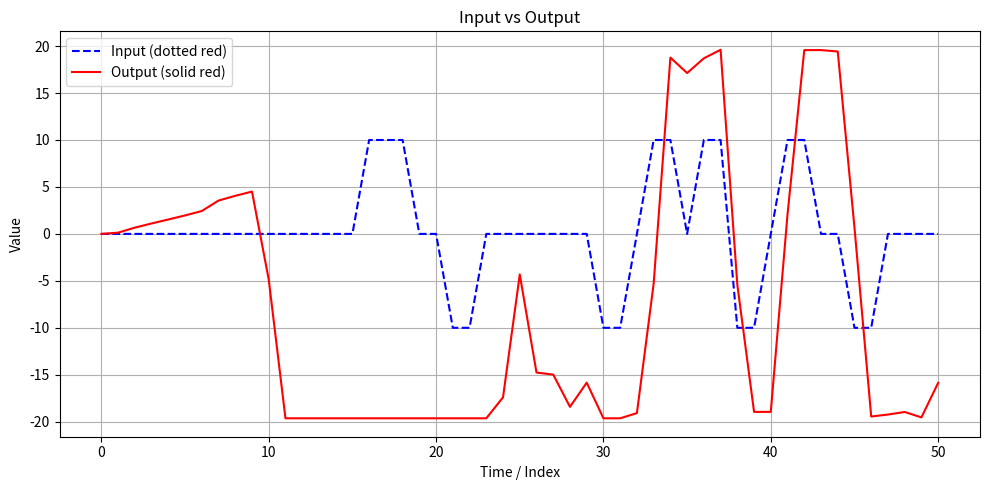

This figure's Python source:
import matplotlib.pyplot as plt

# Example data: interleaved input/output lines
data = """
input:0.00
output:0.000000
input:0.00
output:0.132599
input:0.00
output:0.666893
input:0.00
output:1.111488
input:0.00
output:1.533982
input:0.00
output:1.966876
input:0.00
output:2.434868
input:0.00
output:3.550247
input:0.00
output:4.055941
input:0.00
output:4.504428
input:0.00
output:-4.851804
input:0.00
output:-19.634954
input:0.00
output:-19.634954
input:0.00
output:-19.634954
input:0.00
output:-19.634954
input:0.00
output:-19.634954
input:10.00
output:-19.634954
input:10.00
output:-19.634954
input:10.00
output:-19.634954
input:0.00
output:-19.634954
input:0.00
output:-19.634954
input:-10.00
output:-19.634954
input:-10.00
output:-19.634954
input:0.00
output:-19.634954
input:0.00
output:-17.401176
input:0.00
output:-4.322276
input:0.00
output:-14.764879
input:0.00
output:-14.981205
input:0.00
output:-18.414669
input:0.00
output:-15.840082
input:-10.00
output:-19.634954
input:-10.00
output:-19.634954
input:0.00
output:-19.080364
input:10.00
output:-5.303288
input:10.00
output:18.773808
input:0.00
output:17.130093
input:10.00
output:18.697773
input:10.00
output:19.608055
input:-10.00
output:-5.415329
input:-10.00
output:-18.955395
input:0.00
output:-18.950083
input:10.00
output:2.101418
input:10.00
output:19.569798
input:0.00
output:19.574167
input:0.00
output:19.420778
input:-10.00
output:0.663416
input:-10.00
output:-19.445780
input:0.00
output:-19.235514
input:0.00
output:-18.961521
input:0.00
output:-19.536470
input:0.00
output:-15.860261
"""

# Parse the data
inputs = []
outputs = []

for line in data.strip().splitlines():
    if line.startswith("input:"):
        inputs.append(float(line.split(":")[1]))
    elif line.startswith("output:"):
        outputs.append(float(line.split(":")[1]))

# Generate x-axis values
x = range(len(inputs))  # assuming each input-output pair is sequential

# Plotting
plt.figure(figsize=(10, 5))
plt.plot(x, inputs, 'b--', label="Input (dotted red)")     # Dotted red line
plt.plot(x, outputs, 'r-', label="Output (solid red)")     # Solid red line
plt.xlabel("Time / Index")
plt.ylabel("Value")
plt.title("Input vs Output")
plt.legend()
plt.grid(True)
plt.tight_layout()
plt.show()
